Run: headless pygame with SDL's dummy video driver; simulated clock (each Clock.tick advances the game by its frame time, no real sleeping); random seed 0; keys injected as events and as key.get_pressed() state; mouse plan: one left click at the window centre at the start of phase 2, then a move to the lower-right quarter at the start of phase 3.
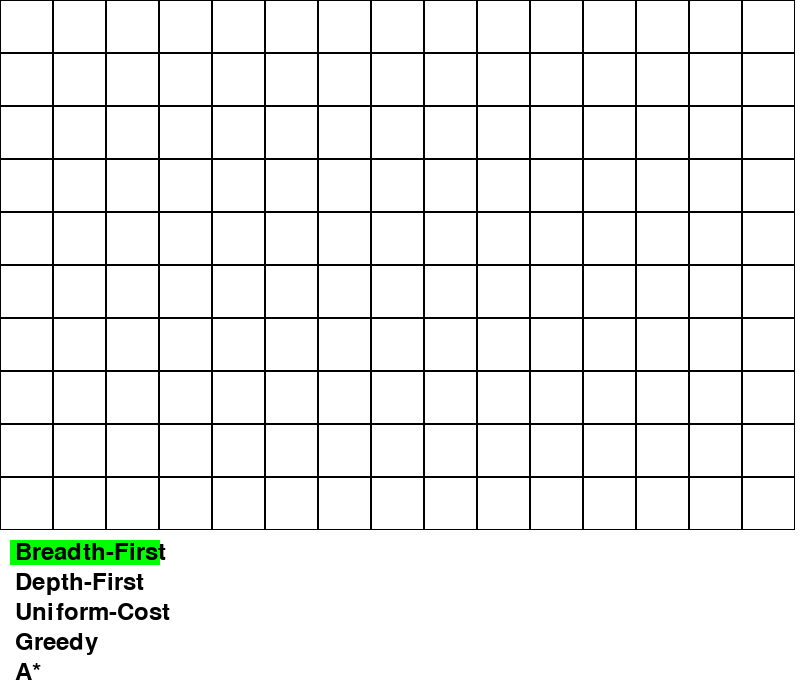
Frame 1 of 4 · flips 1–60 · no input
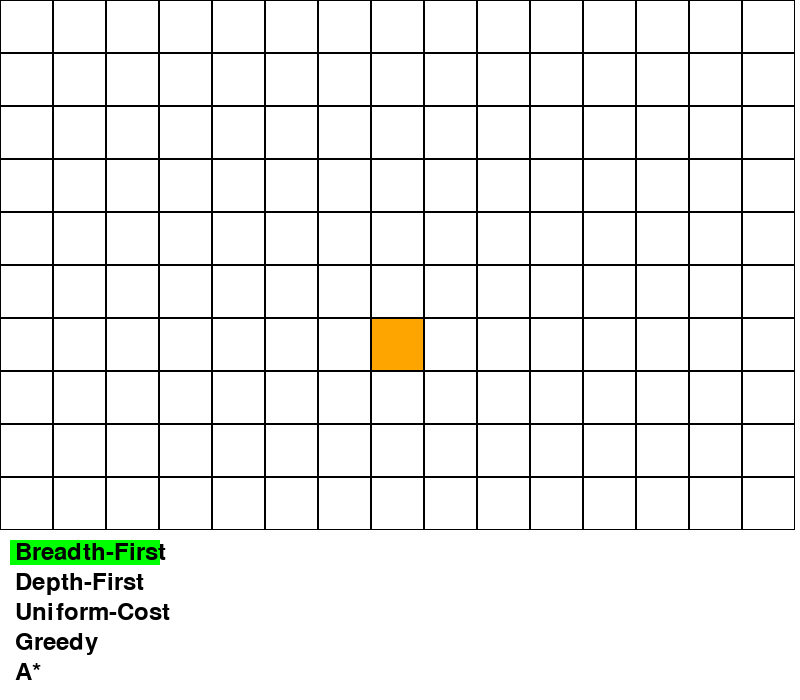
Frame 2 of 4 · flips 61–180 · clicked the window centre · tapped SPACE, RETURN · held RIGHT (→), D
Frame 3 of 4 · flips 181–300 · moved the mouse to the lower-right quarter · held DOWN (↓), S · screen unchanged from frame 2, image omitted
Frame 4 of 4 · flips 301–420 · held LEFT (←), A, UP (↑), W · screen unchanged from frame 3, image omitted

The pygame program that drew these frames:

import pygame
import random
from queue import Queue, LifoQueue, PriorityQueue
import heapq

# Screen and grid dimensions
WIDTH, HEIGHT = 800, 700
GRID_WIDTH, GRID_HEIGHT = 15, 10
CELL_SIZE = WIDTH // GRID_WIDTH
BUTTONS_START_MARGIN = 160

# Colors
WHITE = (255, 255, 255)
BLACK = (0, 0, 0)
RED = (255, 0, 0)
BLUE = (0, 0, 255)
GREEN = (0, 255, 0)
YELLOW = (255, 255, 0)
ORANGE = (255, 165, 0)
PURPLE = (128, 0, 128)
LIGHT_GRAY = (211, 211, 211)

# Different search algorithms
SEARCH_ALGORITHMS = ['Breadth-First', 'Depth-First', 'Uniform-Cost', 'Greedy', 'A*']

# Initialize pygame
pygame.init()
screen = pygame.display.set_mode((WIDTH, HEIGHT))
pygame.display.set_caption("Search Snake Game")

font = pygame.font.Font(None, 36)

# Define grid and initial state
grid = [[None for _ in range(GRID_WIDTH)] for _ in range(GRID_HEIGHT)]
visited = [[False for _ in range(GRID_WIDTH)] for _ in range(GRID_HEIGHT)]
start, target = None, None
algorithm = SEARCH_ALGORITHMS[0]

# Create obstacles
def place_obstacles(nObjects=25):
    obstacles = [(random.choice([RED, BLUE, GREEN])) for _ in range(9)]
    for _ in range(nObjects):
        x, y = random.randint(0, GRID_WIDTH - 1), random.randint(0, GRID_HEIGHT - 1)
        while grid[y][x]:  # Avoid placing on the same spot
            x, y = random.randint(0, GRID_WIDTH - 1), random.randint(0, GRID_HEIGHT - 1)
        grid[y][x] = random.choice(obstacles)

# Implementing BFS
def bfs(start, target):
    queue = Queue()
    queue.put((start, [start]))
    visited = set()
    visited.add(start)
    
    while not queue.empty():
        (current, path) = queue.get()
        
        if current == target:
            return path, visited  # Return the path and visited cells
        
        for neighbor in get_neighbors(current):
            if neighbor not in visited and is_free_cell(neighbor):
                visited.add(neighbor)
                queue.put((neighbor, path + [neighbor]))
    
    return [], visited  # Return an empty path if no path is found

# Implementing DFS
def dfs(start, target):
    stack = LifoQueue()
    stack.put((start, [start]))
    visited = set()
    visited.add(start)
    
    while not stack.empty():
        (current, path) = stack.get()
        
        if current == target:
            return path, visited  # Return the path and visited cells
        
        for neighbor in get_neighbors(current):
            if neighbor not in visited and is_free_cell(neighbor):
                visited.add(neighbor)
                stack.put((neighbor, path + [neighbor]))
    
    return [], visited  # Return an empty path if no path is found

# Implementing Uniform-Cost Search
def uniform_cost_search(start, target):
    priority_queue = PriorityQueue()
    priority_queue.put((0, start, [start]))  # Cost, current node, path
    visited = {}
    visited[start] = 0
    
    while not priority_queue.empty():
        (cost, current, path) = priority_queue.get()
        
        if current == target:
            return path, visited.keys()  # Return the path and visited cells
        
        for neighbor in get_neighbors(current):
            new_cost = cost + 1  # Assume all moves have cost 1
            if is_free_cell(neighbor) and (neighbor not in visited or new_cost < visited[neighbor]):
                visited[neighbor] = new_cost
                priority_queue.put((new_cost, neighbor, path + [neighbor]))
    
    return [], visited.keys()  # Return an empty path if no path is found

# Implementing Greedy Best-First Search
def greedy_search(start, target):
    priority_queue = PriorityQueue()
    priority_queue.put((heuristic(start, target), start, [start]))  # Heuristic, current node, path
    visited = set()
    visited.add(start)
    
    while not priority_queue.empty():
        (_, current, path) = priority_queue.get()
        
        if current == target:
            return path, visited  # Return the path and visited cells
        
        for neighbor in get_neighbors(current):
            if neighbor not in visited and is_free_cell(neighbor):
                visited.add(neighbor)
                priority_queue.put((heuristic(neighbor, target), neighbor, path + [neighbor]))
    
    return [], visited  # Return an empty path if no path is found

# Implementing A* Search
def a_star(start, target):
    priority_queue = PriorityQueue()
    priority_queue.put((0 + heuristic(start, target), 0, start, [start]))  # f-score, g-score, current node, path
    visited = {}
    visited[start] = 0
    
    while not priority_queue.empty():
        (_, g, current, path) = priority_queue.get()
        
        if current == target:
            return path, visited.keys()  # Return the path and visited cells
        
        for neighbor in get_neighbors(current):
            new_g = g + 1  # Assume all moves have cost 1
            f = new_g + heuristic(neighbor, target)
            
            if is_free_cell(neighbor) and (neighbor not in visited or new_g < visited[neighbor]):
                visited[neighbor] = new_g
                priority_queue.put((f, new_g, neighbor, path + [neighbor]))
    
    return [], visited.keys()  # Return an empty path if no path is found

# Helper functions
def get_neighbors(cell):
    """Returns the neighboring cells in 4 directions (up, down, left, right)."""
    y, x = cell
    neighbors = [(y + 1, x), (y - 1, x), (y, x + 1), (y, x - 1)]
    return [(ny, nx) for ny, nx in neighbors if 0 <= ny < GRID_HEIGHT and 0 <= nx < GRID_WIDTH]

def is_free_cell(cell):
    """Returns True if the cell is not an obstacle."""
    y, x = cell
    return grid[y][x] is None

def heuristic(a, b):
    """Heuristic function for A* and Greedy. Using Manhattan distance."""
    (y1, x1) = a
    (y2, x2) = b
    return abs(y1 - y2) + abs(x1 - x2)

# Execute the selected search algorithm
def start_search():
    if algorithm == "Breadth-First":
        path, visited_cells = bfs(start, target)
    elif algorithm == "Depth-First":
        path, visited_cells = dfs(start, target)
    elif algorithm == "Uniform-Cost":
        path, visited_cells = uniform_cost_search(start, target)
    elif algorithm == "Greedy":
        path, visited_cells = greedy_search(start, target)
    elif algorithm == "A*":
        path, visited_cells = a_star(start, target)
    
    # render_grid(path=path, visited=visited_cells)
    return path, visited_cells

# Render grid with obstacles, start, target, visited cells, and path
def render_grid(path=None, visited=None):
    for y in range(GRID_HEIGHT):
        for x in range(GRID_WIDTH):
            color = WHITE
            if grid[y][x]:  # Obstacles
                color = grid[y][x]
            if visited and (y, x) in visited:
                color = LIGHT_GRAY  # Visited cells
            if path and (y, x) in path:
                color = YELLOW  # Solution path
            if start == (y, x):
                color = ORANGE  # Start
            if target == (y, x):
                color = PURPLE  # Target
            
            pygame.draw.rect(
                screen, color,
                (x * CELL_SIZE, y * CELL_SIZE, CELL_SIZE, CELL_SIZE)
            )
            pygame.draw.rect(
                screen, BLACK,
                (x * CELL_SIZE, y * CELL_SIZE, CELL_SIZE, CELL_SIZE), 1
            )
    
# Draw the buttons for selecting search algorithms
def draw_buttons():
    for i, algo in enumerate(SEARCH_ALGORITHMS):
        color = GREEN if algo == algorithm else WHITE
        pygame.draw.rect(screen, color, (10, HEIGHT - BUTTONS_START_MARGIN + i * 30, 150, 25))
        text = font.render(algo, True, BLACK)
        screen.blit(text, (15, HEIGHT - BUTTONS_START_MARGIN + i * 30))

# Main loop
running = True
# place_obstacles()
render_grid()

path = []; visited_cells = []

while running:
    screen.fill(WHITE)
    render_grid(path, visited_cells)
    draw_buttons()
    pygame.display.flip()
    
    for event in pygame.event.get():
        if event.type == pygame.QUIT:
            running = False
        
        # Handle mouse clicks for setting start, target, or selecting an algorithm
        elif event.type == pygame.MOUSEBUTTONDOWN:
            x, y = event.pos[0] // CELL_SIZE, event.pos[1] // CELL_SIZE
            if y < GRID_HEIGHT:
                if not start:
                    start = (y, x)
                elif not target and (y, x) != start:
                    target = (y, x)
                else:
                    # Clear start and target to allow re-selection
                    start, target = (y, x), None
                path = []; visited_cells = []

            else:
                # Algorithm selection from buttons
                for i, algo in enumerate(SEARCH_ALGORITHMS):
                    if 10 <= event.pos[0] <= 160 and HEIGHT - BUTTONS_START_MARGIN + i * 30 <= event.pos[1] <= HEIGHT - BUTTONS_START_MARGIN + i * 30 + 25:
                        algorithm = algo
        
        # Start search when 'S' key is pressed
        elif event.type == pygame.KEYDOWN and event.key == pygame.K_s:
            if start and target:
                path, visited_cells = start_search()

pygame.quit()
